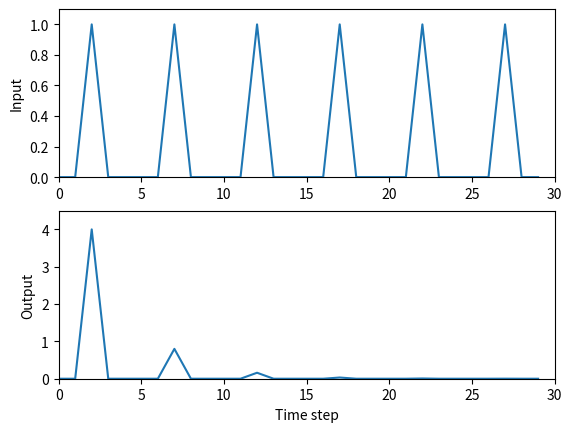

This figure's Python source:
# Based on Tom Anastasio's habituationGWR.m
# this script sets up a very simple simulation of habituation
# of the Aplysia gill withdrawal reflex
#
# Modified for BU's RISE Practicum Comp Neuro lab by [email redacted]

###############################
# import libraries with special
# functions needed in this script
###############################
import numpy as np
import matplotlib.pyplot as plt

###############################
# Define input stimulation
###############################
# TODO: Set a variable called stv to 4, this will define 
#        the weight of the connection from input to output
stv = 4

dec=0.2 # set weight decrement for habituation

pls=[0, 0, 1, 0, 0] # set up a pulse

# TODO: then create a list of 6 pulses, called x, to use for input
x = list(pls * 6)

v = stv # Set connection weight to start weight value

###############################
# Set up and run simulation
###############################

# TODO: Find the length of the input list (x)
#        and assign its value to a new variable, nTs
#        (which tracks the number of Time Steps)
nTs = len(x)

# TODO: Create a numpy array named y, a 1D vector
#        (row vector) padded with zeros, with one
#        element per each time step
y = np.zeros((1, nTs))

# TODO: use a for-loop to iterate 
#        through each time step in 
#        the input series and calculate
#        the output at each time step. Ex:

for t in range(nTs):
    y[0, t] = v * x[t]
    if x[t] > 0: #some stimulation
        v *= dec

#     then indent 4 spaces and write the equation that
#     describes how each input value in the vector x is 
#     transformed to the output value in the vector y
    
# TODO: At each time step, check if the gill is receiving
#        stimulation and, if it is, cause the connection
#        weight to habituate (decrease)
   


###############################
# Plot the results
###############################

# Plot both the input series (vector x)
# and the resulting output series (vector y)
fig = plt.figure()
ax1 = fig.add_subplot(211)
ax1.plot(x) #, color='white',  antialiased=False, edgecolors='black', linewidth=1, shade=False, alpha=1)
ax1.set_ylabel('Input')
ax1.set_xlim(0, nTs)
ax1.set_ylim(0, 1.1)

ax2 = fig.add_subplot(212)
ax2.plot(y[0]) #, color='white',  antialiased=False, edgecolors='black', linewidth=1, shade=False, alpha=1)
ax2.set_xlabel('Time step')
ax2.set_ylabel('Output')
ax2.set_xlim(0, nTs)
ax2.set_ylim(0, stv+0.5)

plt.show()
